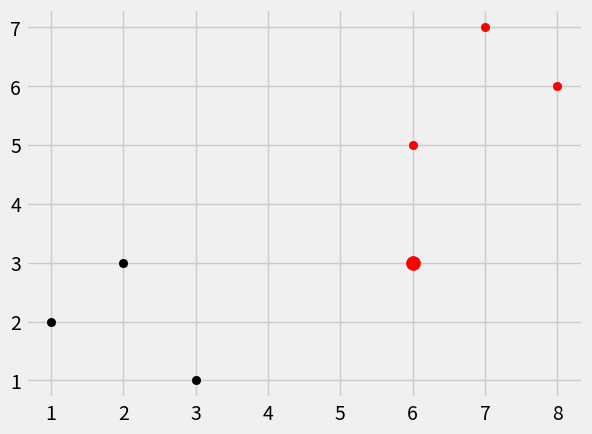

Here is the Python script that generated this plot:
import numpy as np
from math import sqrt
import matplotlib.pyplot as plt
import warnings
from matplotlib import style
from collections import Counter

style.use('fivethirtyeight')

def k_nearest_neightbors(data, predict, k=3):
    if len(data) >= k:
        warnings.warn('K is set to a value less than total voting groups!')

    distances = []

    for group in data:
        for features in data[group]:
            ##euclidean_distance = np.sqrt( np.sum( (np.array(features) - np.array(predict))**2 ) )   //the hard way for ED
            eucliedean_distance = np.linalg.norm(np.array(features)-np.array(predict))
            distances.append([eucliedean_distance, group])
            
    votes = [i[1] for i in sorted(distances)[:k]]
    vote_result = Counter(votes).most_common(1)[0][0]
    
    return vote_result
        

if __name__ == '__main__':

    dataset = {'k':[[1,2],[2,3],[3,1]], 'r':[[6,5],[7,7],[8,6]]}
    new_features = [6,3]

    result = k_nearest_neightbors(dataset, new_features)
    print(result)
    
    [[plt.scatter(j[0], j[1], color=i) for j in dataset[i]] for i in dataset]
    plt.scatter(new_features[0], new_features[1], s=100, color=result)
    plt.show()

